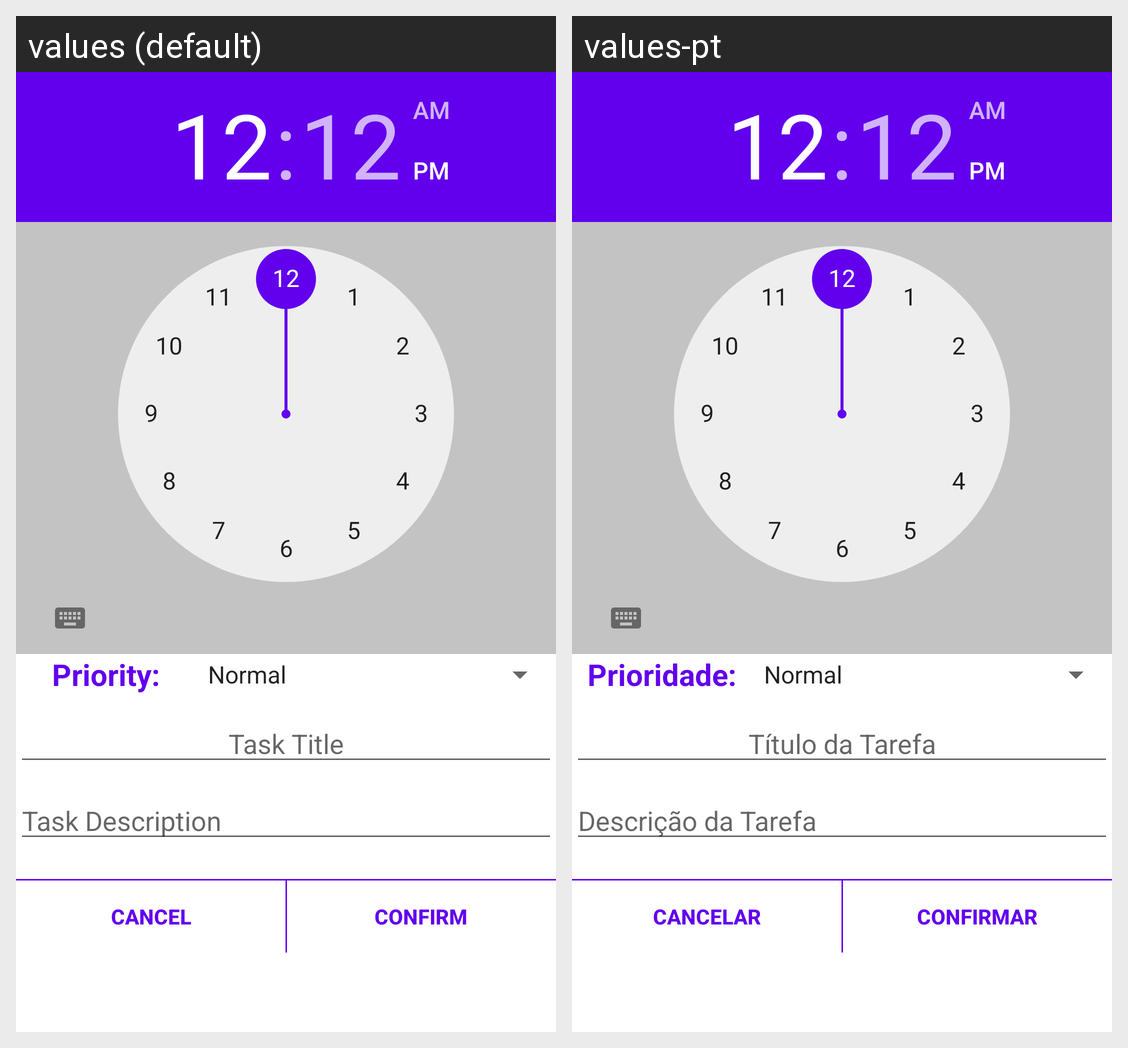

The Android screen above is rendered under two locales of the same app. Produce the string resources it draws, with the default and per-locale values.
Android screen res/layout/dialog_create_task.xml rendered under 2 locales, left to right: values (default), values-pt. Device: Nexus 5 (rendered at 1080×1920; each locale shown at half size, 540×960, under a caption strip naming it); theme Theme.TaskManager.
Strings drawn on this screen, with the default value and each locale's value (text and hints the layout hard-codes, and strings that could not be matched under every locale, appear in the picture but are not listed):

priority
  values: Priority:
  values-pt: Prioridade:

task_title_hint
  values: Task Title
  values-pt: Título da Tarefa

task_description_hint
  values: Task Description
  values-pt: Descrição da Tarefa

cancel
  values: Cancel
  values-pt: Cancelar

confirm
  values: Confirm
  values-pt: Confirmar
